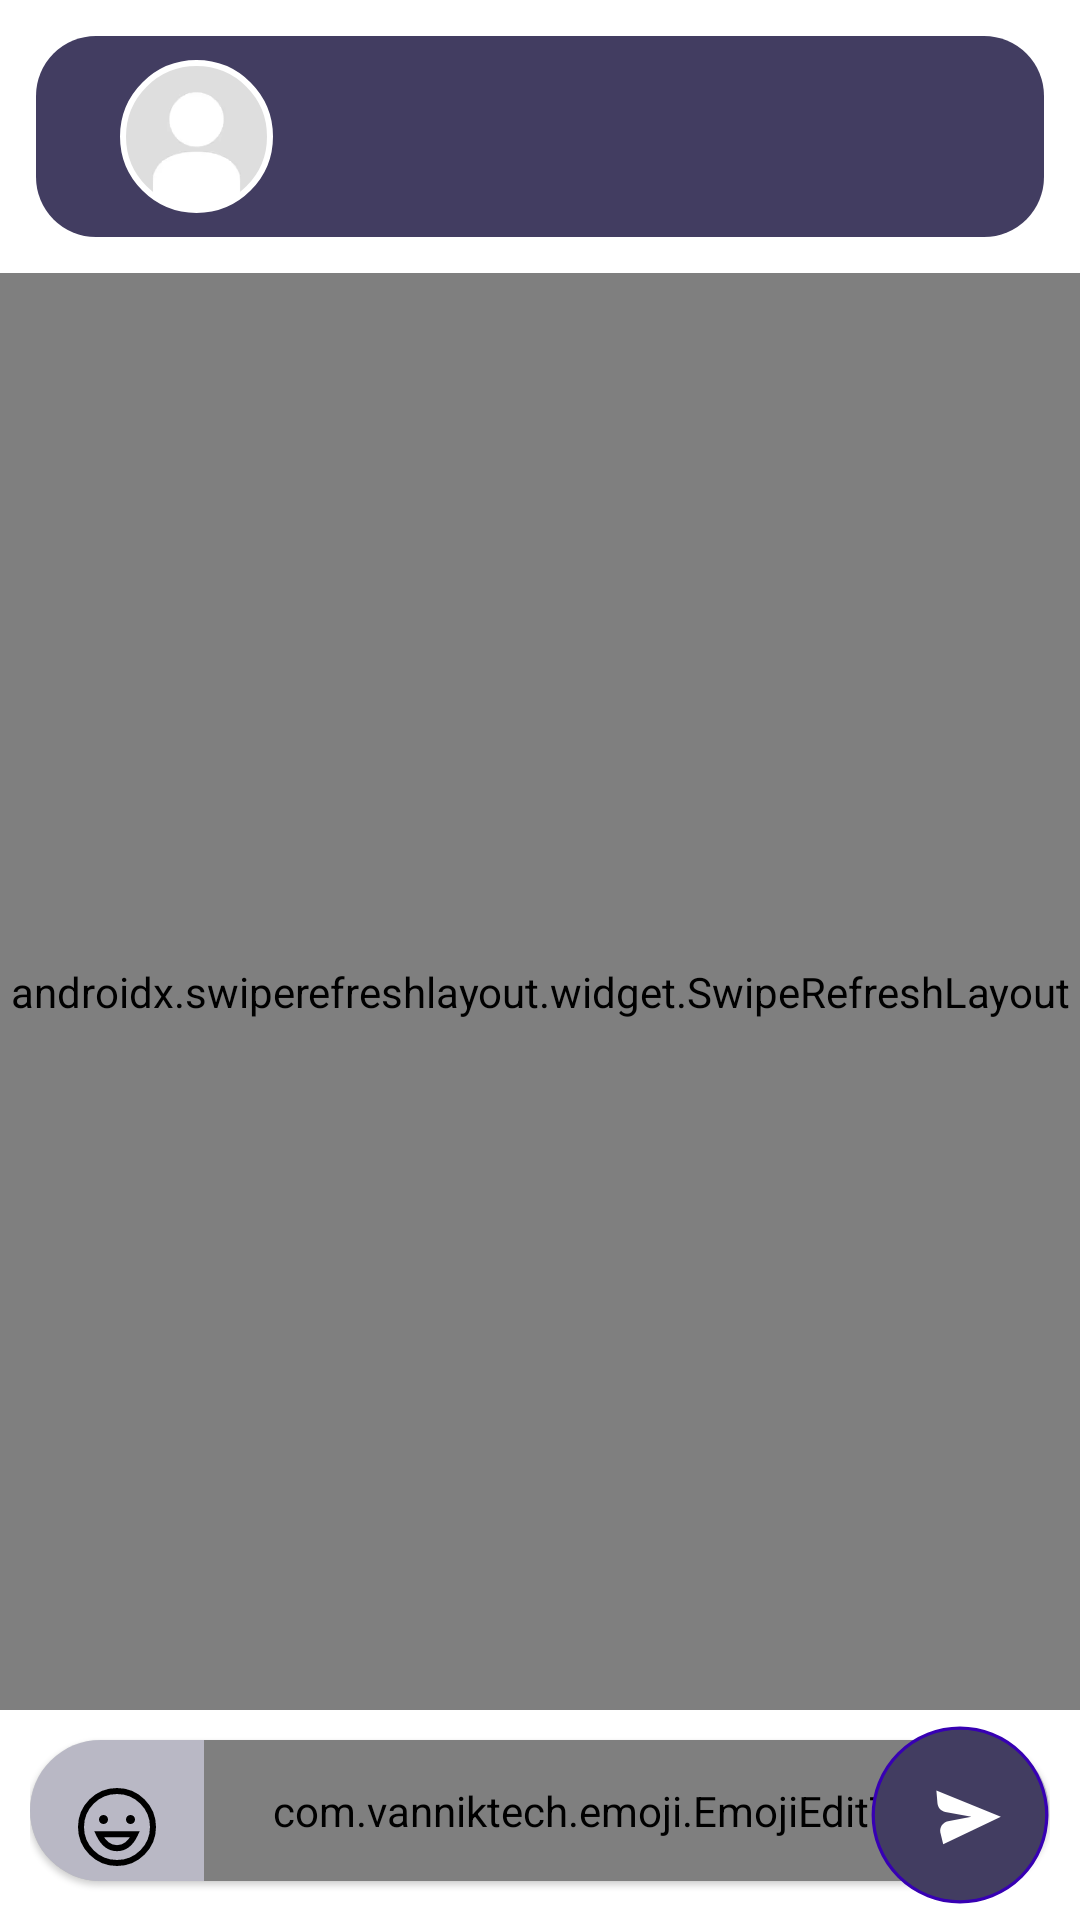

Android layout source for this screen:
<!-- AndroidManifest.xml: application theme Theme.WhatsAppClone -->
<!-- res/layout/activity_chat.xml -->
<?xml version="1.0" encoding="utf-8"?>
<RelativeLayout xmlns:android="http://schemas.android.com/apk/res/android"
    xmlns:app="http://schemas.android.com/apk/res-auto"
    xmlns:tools="http://schemas.android.com/tools"
    android:id="@+id/rootView"
    android:layout_width="match_parent"
    android:layout_height="match_parent"
    tools:context=".ui.actvities.ChatActivity">

    <com.google.android.material.appbar.MaterialToolbar

        android:id="@+id/toolbar"
        android:layout_width="match_parent"
        android:layout_height="wrap_content"
        android:layout_marginStart="10dp"
        android:layout_marginTop="10dp"
        android:layout_marginEnd="10dp"
        android:layout_marginBottom="10dp"
        android:padding="10dp"
        android:background="@drawable/box_layout"
        android:backgroundTint="#423D61"
        android:paddingVertical="5dp"
        android:theme="@style/ThemeOverlay.MaterialComponents.Light"
    >

        <com.google.android.material.imageview.ShapeableImageView
            android:id="@+id/userImgView"
            android:layout_width="51dp"
            android:layout_height="51dp"
            android:adjustViewBounds="true"
            android:clickable="true"
            android:focusable="true"
            android:layout_marginStart="20dp"
            android:padding="1dp"
            app:strokeColor="@color/white"
            app:strokeWidth="2dp"
            android:scaleType="centerCrop"
            android:src="@drawable/profile_dummy"
            app:shapeAppearanceOverlay="@style/CircleImageView" />

        <TextView
            android:id="@+id/nameTv"
            android:layout_width="wrap_content"
            android:layout_height="wrap_content"
            android:layout_marginStart="10dp"
            android:ellipsize="end"
            android:lines="1"
            android:textColor="@android:color/white"
            android:textSize="18sp"
            android:textStyle="bold"
            tools:text="Suyog Mahajan" />

    </com.google.android.material.appbar.MaterialToolbar>

    <androidx.swiperefreshlayout.widget.SwipeRefreshLayout
        android:id="@+id/swipeToLoad"
        android:layout_width="match_parent"
        android:layout_height="match_parent"
        android:layout_above="@id/inputBox"
        android:layout_below="@+id/toolbar">


        <androidx.recyclerview.widget.RecyclerView
            android:id="@+id/msgRv"
            android:layout_width="match_parent"
            android:layout_height="match_parent"
            android:overScrollMode="ifContentScrolls"
            android:paddingTop="10dp"
            tools:itemCount="10"
            tools:listitem="@layout/list_item_chat_sent_message" />

    </androidx.swiperefreshlayout.widget.SwipeRefreshLayout>


    <RelativeLayout
        android:id="@+id/inputBox"
        android:layout_width="match_parent"
        android:layout_height="wrap_content"
        android:layout_alignParentBottom="true"
        android:paddingStart="10dp"
        android:paddingTop="5dp"
        android:paddingEnd="10dp"
        android:paddingBottom="5dp">

        <com.google.android.material.card.MaterialCardView
            android:layout_width="match_parent"
            android:layout_height="wrap_content"
            android:layout_marginBottom="5dp"
            android:layout_marginTop="5dp"
            android:layout_toStartOf="@id/sendBtn"
            android:elevation="10dp"

            app:cardCornerRadius="30dp">

            <RelativeLayout
                android:background="#4707002F"
                android:layout_width="match_parent"
                android:layout_height="wrap_content">

                <ImageView
                    android:id="@+id/smileBtn"
                    android:layout_width="26dp"
                    android:layout_height="26dp"
                    android:layout_marginStart="16dp"
                    android:layout_marginTop="16dp"
                    android:layout_marginEnd="16dp"
                    android:clickable="true"
                    android:focusable="true"
                    android:src="@drawable/ic_chat_icons_smile" />

                <com.vanniktech.emoji.EmojiEditText
                    android:id="@+id/msgEdtv"
                    android:layout_width="match_parent"
                    android:layout_height="wrap_content"
                    android:layout_centerVertical="true"
                    android:layout_marginEnd="10dp"
                    android:layout_toEndOf="@id/smileBtn"
                    android:background="@android:color/transparent"
                    android:gravity="start|center"

                    android:hint="Say Hii !!"
                    android:imeOptions="actionGo"
                    android:inputType="textMultiLine|textCapSentences|textLongMessage|text"
                    android:lineSpacingExtra="5dp"
                    android:maxHeight="120dp"
                    android:maxLength="700"
                    android:paddingTop="14dp"
                    android:paddingBottom="14dp"
                    android:singleLine="false"
                    android:textColorHint="#8D000000"
                    android:textSize="18sp" />

            </RelativeLayout>

        </com.google.android.material.card.MaterialCardView>

        <ImageView
            android:id="@+id/sendBtn"
            android:layout_width="60dp"
            android:layout_height="60dp"
            android:layout_alignParentTop="true"
            android:layout_alignParentEnd="true"
            android:layout_marginStart="-60dp"
            android:background="?attr/selectableItemBackgroundBorderless"
            android:clickable="true"
            android:elevation="6dp"
            android:focusable="true"
            android:src="@drawable/chat_icon" />

    </RelativeLayout>
</RelativeLayout>
<!-- res/layout/list_item_chat_sent_message.xml (included above) -->
<androidx.constraintlayout.widget.ConstraintLayout xmlns:android="http://schemas.android.com/apk/res/android"
    xmlns:app="http://schemas.android.com/apk/res-auto"
    xmlns:tools="http://schemas.android.com/tools"
    android:layout_width="match_parent"
    android:layout_height="wrap_content"
    android:clipToPadding="false"
    android:paddingStart="16dp"
    android:paddingTop="4dp"
    android:paddingEnd="16dp"
    android:paddingBottom="4dp">

    <com.google.android.material.card.MaterialCardView
        android:id="@+id/messageCardView"
        android:layout_width="0dp"
        android:layout_height="wrap_content"
        app:cardBackgroundColor="#5200E0FF"
        app:layout_constraintBottom_toBottomOf="parent"
        app:layout_constraintEnd_toEndOf="parent"
        app:layout_constraintTop_toTopOf="parent"
        app:shapeAppearance="@style/ChatShapeApperance">

        <com.google.android.flexbox.FlexboxLayout
            android:layout_width="wrap_content"
            android:layout_height="wrap_content"
            android:padding="8dp"
            app:alignItems="flex_end"
            app:flexWrap="wrap"
            app:justifyContent="flex_start">

            <TextView
                android:id="@+id/content"
                android:layout_width="wrap_content"
                android:layout_height="wrap_content"
                android:lineSpacingExtra="5dp"
                android:textColor="@color/black"
                android:textSize="14sp"
                tools:text="Hello" />

            <TextView
                android:id="@+id/time"
                android:layout_width="wrap_content"
                android:layout_height="wrap_content"
                android:layout_marginStart="16dp"
                android:textColor="@color/black"
                android:textSize="12sp"
                tools:text="12:00 AM" />

        </com.google.android.flexbox.FlexboxLayout>
    </com.google.android.material.card.MaterialCardView>

    
    
    
    
    
    
    
    
    
    
    
    


</androidx.constraintlayout.widget.ConstraintLayout>
<!-- resources referenced by this layout -->
<resources>
  <color name="black">#FF000000</color>
  <color name="white">#FFFFFFFF</color>
  <!-- drawable box_layout (drawable) -->
  <?xml version="1.0" encoding="utf-8"?>
  <layer-list xmlns:android="http://schemas.android.com/apk/res/android">
  
      <item >
          <shape android:shape="rectangle">
              <solid android:color="#00FFFA00"/>
              <corners android:radius="20dp"/>
          </shape>
      </item>
  
      <item android:top="2dp"
            android:bottom="2dp"
            android:left="2dp"
            android:right="2dp"
          >
          <shape android:shape="rectangle">
              <solid android:color="@color/green"/>
              <corners android:radius="20dp"/>
          </shape>
      </item>
  
  </layer-list>
  <!-- drawable chat_icon (drawable) -->
  <vector xmlns:android="http://schemas.android.com/apk/res/android"
      android:width="56dp"
      android:height="56dp"
      android:viewportWidth="56"
      android:viewportHeight="56">
  
      <path
          android:pathData="M28,28m-27,0a27,27 0,1 1,54 0a27,27 0,1 1,-54 0"
          android:strokeWidth="1"
          android:fillColor="@color/green"
          android:strokeColor="#3700B3"
          android:fillType="evenOdd"/>
      <path
          android:pathData="M20.6516,20.4132L20.988,24.3486C21.1028,25.6917 22.0992,26.7933 23.424,27.0418L31.5642,28.5685L31.5642,28.5685L24.2713,29.9798C22.6446,30.2946 21.5811,31.8684 21.8959,33.4951C21.9049,33.5419 21.9151,33.5884 21.9264,33.6347L22.7773,37.1305L22.7773,37.1305L40.714,28.5685L20.6516,20.4132Z"
          android:strokeWidth="1"
          android:fillColor="#FFFFFF"
          android:fillType="evenOdd"
          android:strokeColor="#00000000"/>
  
  </vector>
  <!-- drawable ic_chat_icons_smile (drawable) -->
  <vector xmlns:android="http://schemas.android.com/apk/res/android"
      android:width="26dp"
      android:height="26dp"
      android:viewportWidth="26"
      android:viewportHeight="26">
      <path
          android:pathData="M13,13m-12,0a12,12 0,1 1,24 0a12,12 0,1 1,-24 0"
          android:strokeWidth="2"
          android:fillColor="#00000000"
          android:strokeColor="#000000"
          android:fillType="evenOdd"/>
      <path
          android:pathData="M8.5,10.5m-1.5,0a1.5,1.5 0,1 1,3 0a1.5,1.5 0,1 1,-3 0"
          android:strokeWidth="1"
          android:fillColor="#000000"
          android:fillType="evenOdd"
          android:strokeColor="#00000000"/>
      <path
          android:pathData="M17.5,10.5m-1.5,0a1.5,1.5 0,1 1,3 0a1.5,1.5 0,1 1,-3 0"
          android:strokeWidth="1"
          android:fillColor="#000000"
          android:fillType="evenOdd"
          android:strokeColor="#00000000"/>
      <path
          android:pathData="M7,15.4072L19,15.4072C17.5465,18.5105 15.5465,20.0622 13,20.0622C10.4535,20.0622 8.4535,18.5105 7,15.4072Z"
          android:strokeWidth="2"
          android:fillColor="#00000000"
          android:strokeColor="#000000"
          android:fillType="evenOdd"/>
  </vector>
  <!-- drawable profile_dummy: webp bitmap (drawable-v24, 418 bytes) -->
  <string name="like_message">Like message</string>
  <style name="ChatShapeApperance">
          <item name="cornerFamily">rounded</item>
          <item name="cornerSizeTopLeft">22dp</item>
          <item name="cornerSizeBottomLeft">22dp</item>
          <item name="cornerSizeBottomRight">0dp</item>
          <item name="cornerSizeTopRight">22dp</item>
      </style>
  <style name="CircleImageView">
          <item name="cornerFamily">rounded</item>
          <item name="cornerSize">50%</item>
  
      </style>
  <style name="Theme.WhatsAppClone" parent="Theme.MaterialComponents.DayNight.NoActionBar">
          
          <item name="colorPrimary">@color/green</item>
          <item name="colorPrimaryDark">#000000</item>
          <item name="colorAccent">@color/teal_200</item>
          
      </style>
  <color name="green">#423D61</color>
  <color name="teal_200">#FF03DAC5</color>
</resources>
